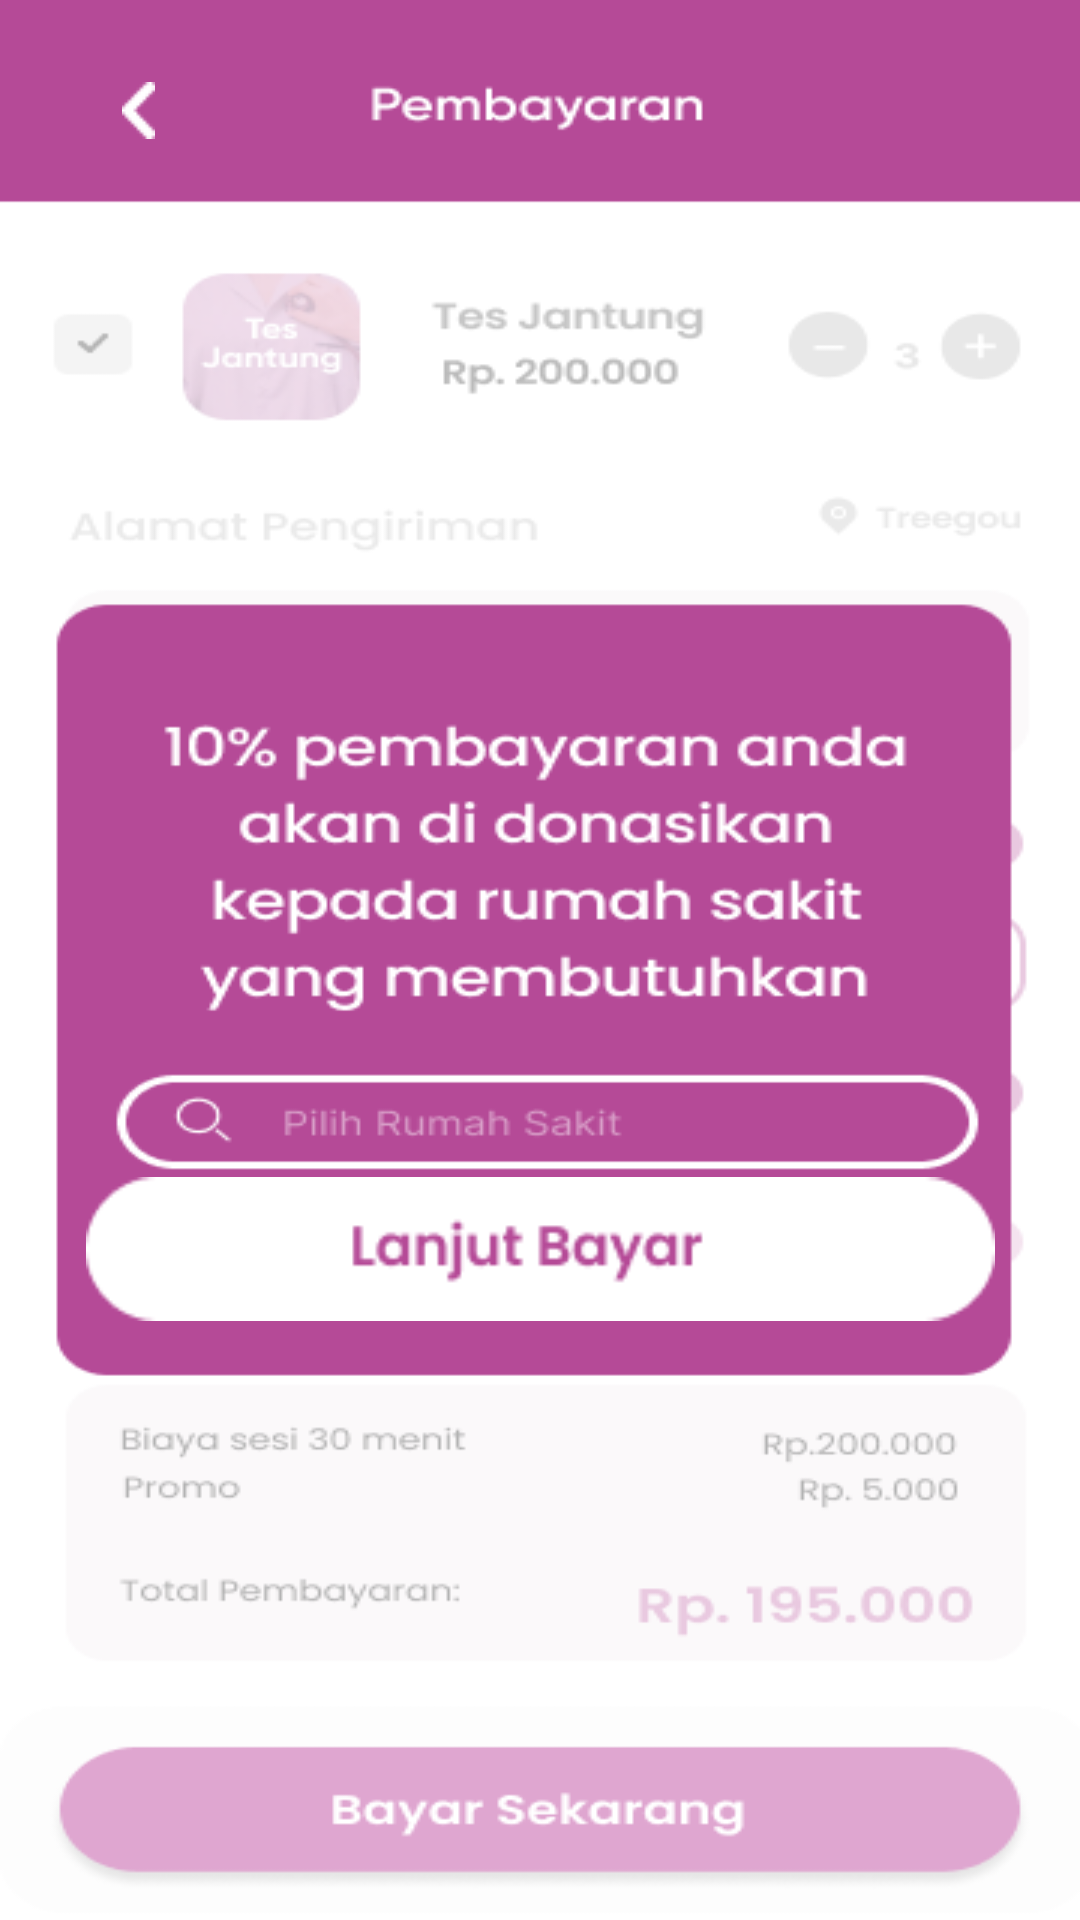

Produce the Android XML layout that renders to this screen, including the resource entries it uses.
<!-- AndroidManifest.xml: application theme AppTheme -->
<!-- res/layout/activity_lanjut_bayar.xml -->
<?xml version="1.0" encoding="utf-8"?>
<androidx.constraintlayout.widget.ConstraintLayout xmlns:android="http://schemas.android.com/apk/res/android"
    xmlns:app="http://schemas.android.com/apk/res-auto"
    xmlns:tools="http://schemas.android.com/tools"
    android:layout_width="match_parent"
    android:layout_height="match_parent"
    android:background="@drawable/lanjutbayar"
    tools:context=".gelembung.LanjutBayar">

    <ImageView
        android:id="@+id/kembali2"
        android:layout_width="wrap_content"
        android:layout_height="wrap_content"
        app:layout_constraintBottom_toBottomOf="parent"
        app:layout_constraintEnd_toEndOf="parent"
        app:layout_constraintHorizontal_bias="0.117"
        app:layout_constraintStart_toStartOf="parent"
        app:layout_constraintTop_toTopOf="parent"
        app:layout_constraintVertical_bias="0.044"
        app:srcCompat="@drawable/back" />

    <ImageView
        android:id="@+id/btnlanjutbayar"
        android:layout_width="303dp"
        android:layout_height="50dp"
        app:layout_constraintBottom_toBottomOf="parent"
        app:layout_constraintEnd_toEndOf="parent"
        app:layout_constraintStart_toStartOf="parent"
        app:layout_constraintTop_toTopOf="parent"
        app:layout_constraintVertical_bias="0.663"
        app:srcCompat="@drawable/btnlanjutbayar" />
</androidx.constraintlayout.widget.ConstraintLayout>
<!-- resources referenced by this layout -->
<resources>
  <!-- drawable back: png bitmap (drawable, 225 bytes) -->
  <!-- drawable btnlanjutbayar: png bitmap (drawable, 2127 bytes) -->
  <!-- drawable lanjutbayar: png bitmap (drawable, 38871 bytes) -->
  <style name="AppTheme" parent="Theme.AppCompat.Light.DarkActionBar" theme="@android:style/Theme.NoTitleBar">&gt;
          
          <item name="colorPrimary">@color/merahmuda</item>
          <item name="colorPrimaryDark">@color/merahmuda</item>
          <item name="colorAccent">@color/colorAccent</item>
      </style>
  <color name="merahmuda">#B54A97</color>
  <color name="colorAccent">#03DAC5</color>
</resources>
